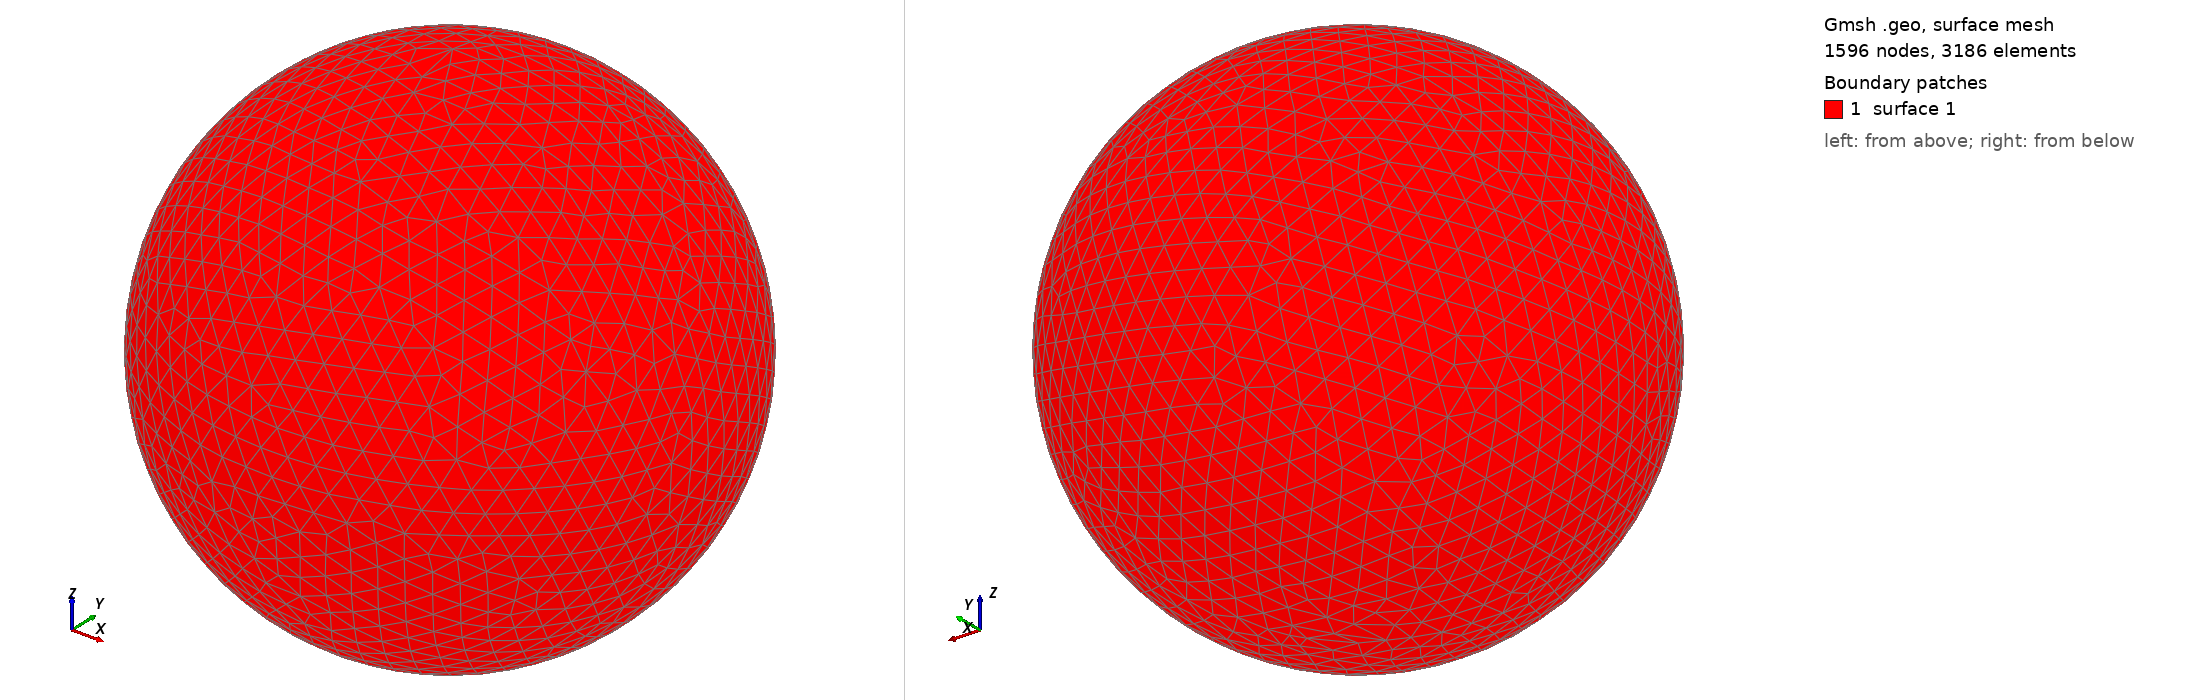

Gmsh geometry script, surface-meshed: 1596 nodes, 3186 surface elements. Boundary patches (legend numbers): 1 surface 1. Left view from above one corner, right view from below the opposite corner. The script declares no physical surfaces, so the legend lists its geometric surfaces. The drawing asked Gmsh for element sizes between 1% and 20% of the model's largest extent; the script's own settings can give other sizes.

=== shot1731.geo (drawn) ===
SetFactory("OpenCASCADE");
Point(1) = {0,0,0,0};
Sphere(1) = {0,0,0,0.07570000};
MeshSize{ PointsOf{ Surface{:}; } } = 0.007570000;
Mesh.ElementOrder=1;
Mesh.Format=39;
